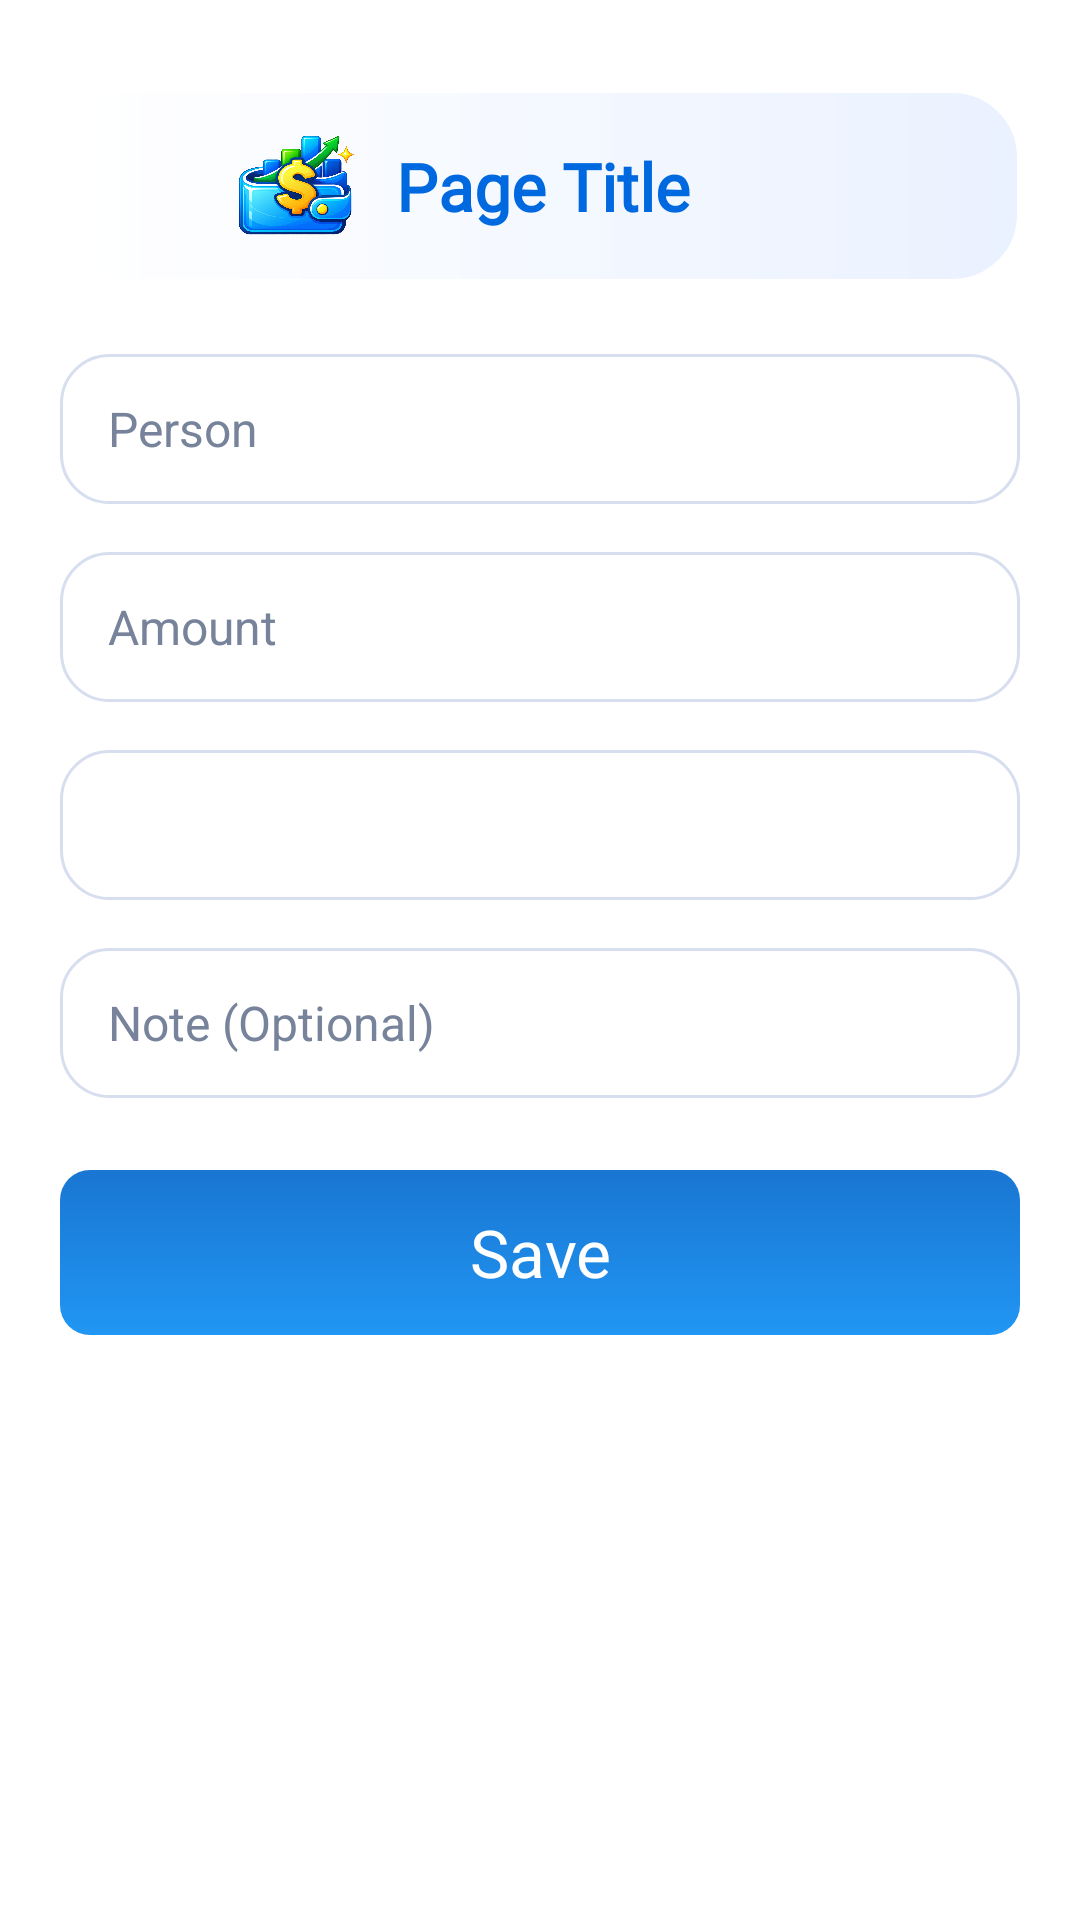

Here is an Android app screen rendered from its layout file. Give the layout XML and the strings, colors and styles it references.
<!-- AndroidManifest.xml: application theme Theme.FinanceTracker -->
<!-- res/layout/dialog_add_loan.xml -->
<?xml version="1.0" encoding="utf-8"?>
<LinearLayout xmlns:android="http://schemas.android.com/apk/res/android"
    android:layout_width="match_parent"
    android:layout_height="wrap_content"
    android:orientation="vertical"
    android:padding="20dp"
    android:gravity="center_horizontal"
    android:background="@android:color/white">

    
    <include
        layout="@layout/header"
        android:id="@+id/headerInclude"
        android:layout_width="match_parent"
        android:layout_height="wrap_content"
        android:layout_marginTop="10dp" />

    <EditText
        android:id="@+id/personNameEditText"
        android:layout_width="match_parent"
        android:layout_height="50dp"
        android:layout_marginTop="24dp"
        android:background="@drawable/rounded_white_card"
        android:hint="Person"
        android:inputType="textPersonName"
        android:paddingHorizontal="16dp"
        android:textColor="@color/black"
        android:textColorHint="@color/light_gray"
        android:textSize="16sp" />

    <EditText
        android:id="@+id/amountEditText"
        android:layout_width="match_parent"
        android:layout_height="50dp"
        android:layout_marginTop="16dp"
        android:background="@drawable/rounded_white_card"
        android:hint="Amount"
        android:inputType="numberDecimal"
        android:paddingHorizontal="16dp"
        android:textColor="@color/black"
        android:textColorHint="@color/light_gray"
        android:textSize="16sp" />

    <Spinner
        android:id="@+id/loanTypeSpinner"
        android:layout_width="match_parent"
        android:layout_height="50dp"
        android:layout_marginTop="16dp"
        android:background="@drawable/rounded_white_card" />

    <EditText
        android:id="@+id/noteEditText"
        android:layout_width="match_parent"
        android:layout_height="50dp"
        android:layout_marginTop="16dp"
        android:background="@drawable/rounded_white_card"
        android:hint="Note (Optional)"
        android:paddingHorizontal="16dp"
        android:textColor="@color/black"
        android:textColorHint="@color/light_gray"
        android:textSize="16sp" />

    <LinearLayout
        android:id="@+id/saveButton"
        android:layout_width="match_parent"
        android:layout_height="55dp"
        android:layout_marginTop="24dp"
        android:background="@drawable/gradient_button"
        android:gravity="center"
        android:orientation="horizontal"
        android:paddingHorizontal="16dp"
        android:paddingVertical="8dp">
        <TextView
            android:id="@+id/tv_addLoan"
            android:layout_width="wrap_content"
            android:layout_height="wrap_content"
            android:fontFamily="@font/inter_semibold"
            android:gravity="center"
            android:text="Save"
            android:textAlignment="center"
            android:textColor="@android:color/white"
            android:textSize="22sp" />
    </LinearLayout>



</LinearLayout>
<!-- res/layout/header.xml (included above) -->
<?xml version="1.0" encoding="utf-8"?>
<LinearLayout xmlns:android="http://schemas.android.com/apk/res/android"
    xmlns:app="http://schemas.android.com/apk/res-auto"
    android:layout_width="match_parent"
    android:layout_height="wrap_content"
    android:orientation="horizontal"
    android:gravity="center_vertical"
    android:background="@drawable/header_bg"
    android:elevation="2dp"
    android:paddingStart="8dp"
    android:paddingEnd="8dp">

    <ImageView
        android:id="@+id/backArrow"
        android:layout_width="48dp"
        android:layout_height="48dp"
        android:background="?attr/selectableItemBackgroundBorderless"
        android:clickable="true"
        android:contentDescription="Back"
        android:focusable="true"
        android:padding="12dp"
        android:src="@drawable/ic_back_arrow"
        app:tint="@color/blue_700" />

    <ImageView android:layout_width="44dp" android:layout_height="44dp" android:src="@drawable/swallet_launcher_symbol" android:scaleType="fitCenter" android:contentDescription="SWallet" />

    <TextView
        android:id="@+id/headerTitle"
        android:layout_width="0dp"
        android:layout_height="wrap_content"
        android:layout_weight="1"
        android:text="Page Title"
        android:textSize="22sp"
        android:textStyle="bold"
        android:textColor="@color/blue_700"
        android:fontFamily="@font/inter_semibold"
        android:gravity="start|center_vertical"
        android:padding="12dp"
        android:accessibilityHeading="true" />

</LinearLayout>
<!-- resources referenced by this layout -->
<resources>
  <color name="black">#FF000000</color>
  <color name="blue_700">#0069E0</color>
  <color name="light_gray">#77839A</color>
  <!-- drawable gradient_button (drawable) -->
  <?xml version="1.0" encoding="utf-8"?>
  <shape xmlns:android="http://schemas.android.com/apk/res/android" android:shape="rectangle">
      <gradient
          android:startColor="#2196F3"
          android:endColor="#1976D2"
          android:angle="90"/>
      <corners android:radius="10dp"/>
  </shape>
  <!-- drawable header_bg (drawable) -->
  <?xml version="1.0" encoding="utf-8"?>
  <shape xmlns:android="http://schemas.android.com/apk/res/android">
      <gradient android:angle="0" android:startColor="#F7FFFFFF" android:endColor="#EAF1FF" />
      <corners android:radius="22dp" />
      <padding android:left="0dp" android:top="0dp" android:right="0dp" android:bottom="0dp" />
      <stroke android:width="1dp" android:color="#FFFFFFFF" />
      <size android:height="64dp" />
  </shape>
  <!-- drawable rounded_white_card (drawable) -->
  <?xml version="1.0" encoding="utf-8"?>
  <shape xmlns:android="http://schemas.android.com/apk/res/android"
      android:shape="rectangle">
  
      
      <solid android:color="@color/glass_surface" />
  
      
      <corners android:radius="16dp" />
  
      
      <stroke
          android:width="1dp"
          android:color="#D6DEEF" />
  
      
      <padding
          android:left="8dp"
          android:top="8dp"
          android:right="8dp"
          android:bottom="8dp" />
  </shape>
  <!-- drawable swallet_launcher_symbol: png bitmap (drawable-nodpi, 1025730 bytes) -->
  <style name="Theme.FinanceTracker" parent="Theme.MaterialComponents.DayNight.NoActionBar">
          <item name="colorPrimary">@color/blue_700</item>
          <item name="colorPrimaryVariant">@color/blue_700</item>
          <item name="colorSecondary">@color/green_500</item>
          <item name="colorSurface">@color/wallet_surface</item>
          <item name="colorOnSurface">@color/ink_primary</item>
          <item name="android:textColorPrimary">@color/ink_primary</item>
          <item name="android:textColorSecondary">@color/ink_secondary</item>
          <item name="android:colorBackground">@color/app_background</item>
          <item name="android:forceDarkAllowed" tools:targetApi="q">false</item>
          <item name="colorOnPrimary">@android:color/white</item>
          <item name="android:colorAccent">@color/blue_500</item>
          <item name="android:statusBarColor" tools:targetApi="l">@color/app_background</item>
          <item name="android:navigationBarColor" tools:targetApi="l">@color/app_background</item>
          <item name="android:windowLightStatusBar" tools:targetApi="m">@bool/wallet_light_bars</item>
          <item name="android:windowLightNavigationBar" tools:targetApi="o_mr1">@bool/wallet_light_bars</item>
          <item name="android:windowBackground">@color/app_background</item>
          <item name="android:windowAnimationStyle">@style/WalletWindowAnimation</item>
      </style>
  <color name="glass_surface">#F2FFFFFF</color>
  <color name="green_500">#21A68A</color>
  <color name="wallet_surface">#FFFFFF</color>
  <color name="ink_primary">#202B45</color>
  <color name="ink_secondary">#68758B</color>
  <color name="app_background">#F3F6FC</color>
  <color name="blue_500">#1685EE</color>
  <style name="WalletWindowAnimation">
          <item name="android:activityOpenEnterAnimation">@anim/wallet_enter</item>
          <item name="android:activityOpenExitAnimation">@anim/wallet_exit</item>
          <item name="android:activityCloseEnterAnimation">@anim/wallet_enter</item>
          <item name="android:activityCloseExitAnimation">@anim/wallet_exit</item>
      </style>
</resources>
